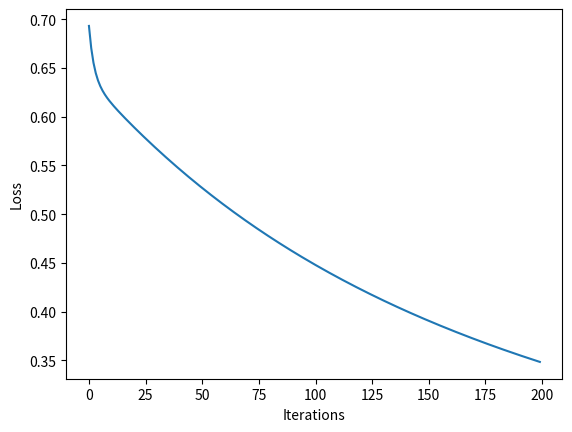

Here is the Python script that generated this plot:
#6. Gradient Descent for Logistic Regression
#Implement logistic regression using gradient descent and:
#A. Plot loss vs iterations
#B. Analyze convergence
import numpy as np
import matplotlib.pyplot as plt
X = np.array([1, 2, 3, 4])
y = np.array([0, 0, 1, 1])
def sigmoid(z):
    return 1 / (1 + np.exp(-z))
w = 0
b = 0
lr = 0.1
loss = []
for i in range(200):
    y_pred = sigmoid(w*X + b)
    loss.append(-np.mean(y*np.log(y_pred)+(1-y)*np.log(1-y_pred)))
    w -= lr * np.mean((y_pred - y) * X)
    b -= lr * np.mean(y_pred - y)
plt.plot(loss)
plt.xlabel("Iterations")
plt.ylabel("Loss")
plt.show()
print("The loss decreases over iterations, indicating convergence of the gradient descent algorithm for logistic regression.")
print("Raja Kumar Sah, 23053769")